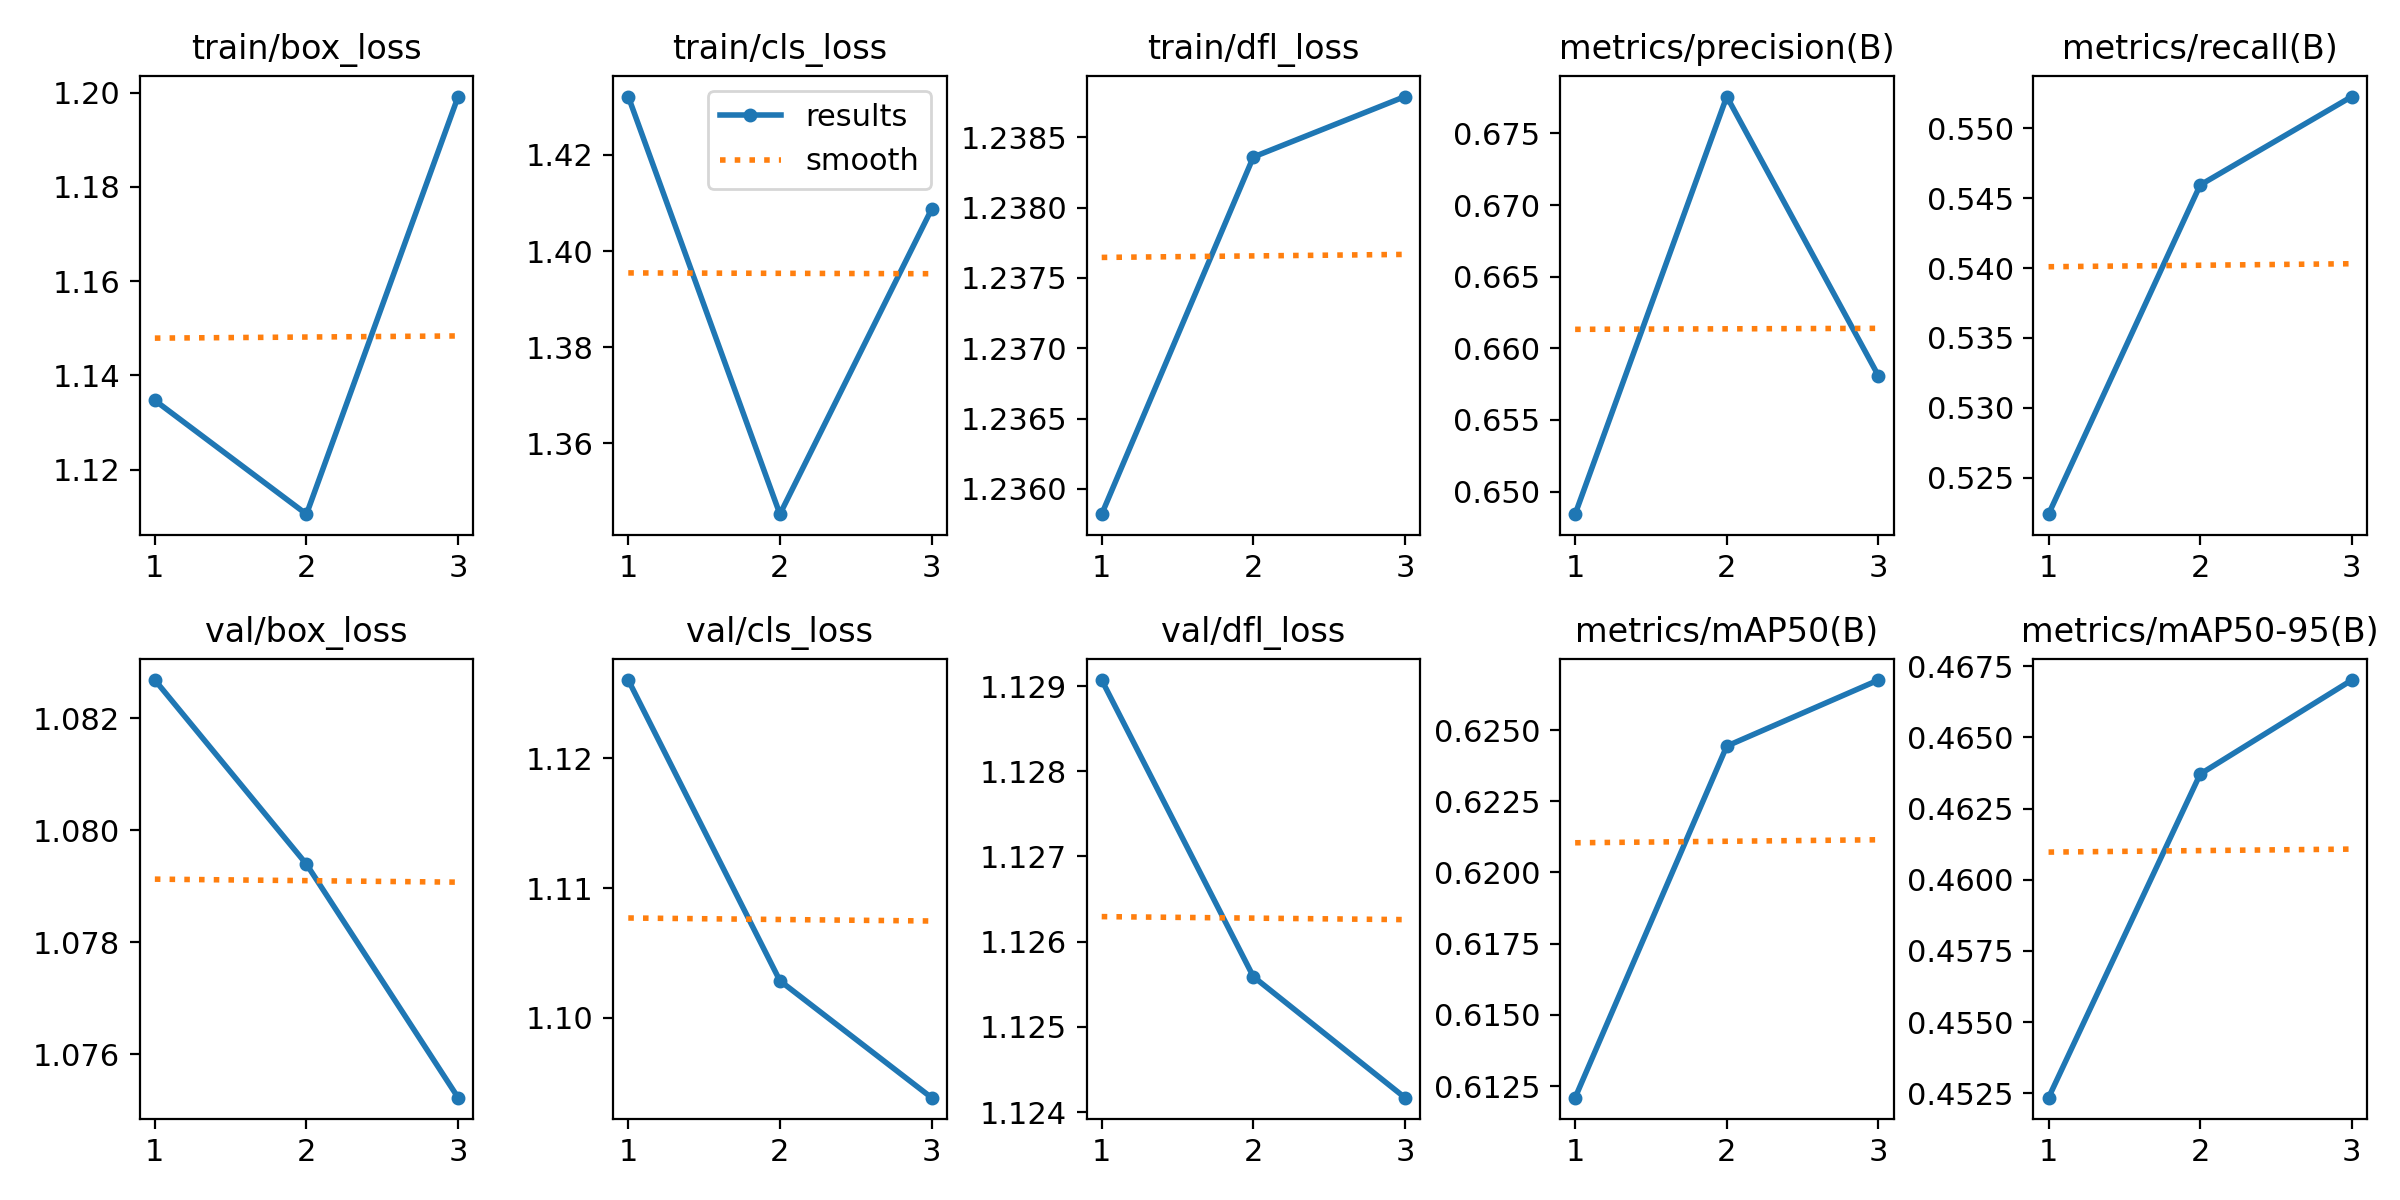

The file beside this chart, header and first rows:
epoch, time, train/box_loss, train/cls_loss, train/dfl_loss, metrics/precision(B), metrics/recall(B), metrics/mAP50(B), metrics/mAP50-95(B), val/box_loss, val/cls_loss, val/dfl_loss, lr/pg0, lr/pg1, lr/pg2
1, 100.8, 1.135, 1.432, 1.236, 0.6484, 0.5224, 0.6121, 0.4523, 1.083, 1.126, 1.129, 8.33e-06, 8.33e-06, 8.33e-06
2, 181.9, 1.111, 1.345, 1.238, 0.6776, 0.546, 0.6244, 0.4637, 1.079, 1.103, 1.126, 1.19595e-05, 1.19595e-05, 1.19595e-05
3, 253.9, 1.199, 1.409, 1.239, 0.6581, 0.5523, 0.6268, 0.467, 1.075, 1.094, 1.124, 9.3058e-06, 9.3058e-06, 9.3058e-06
